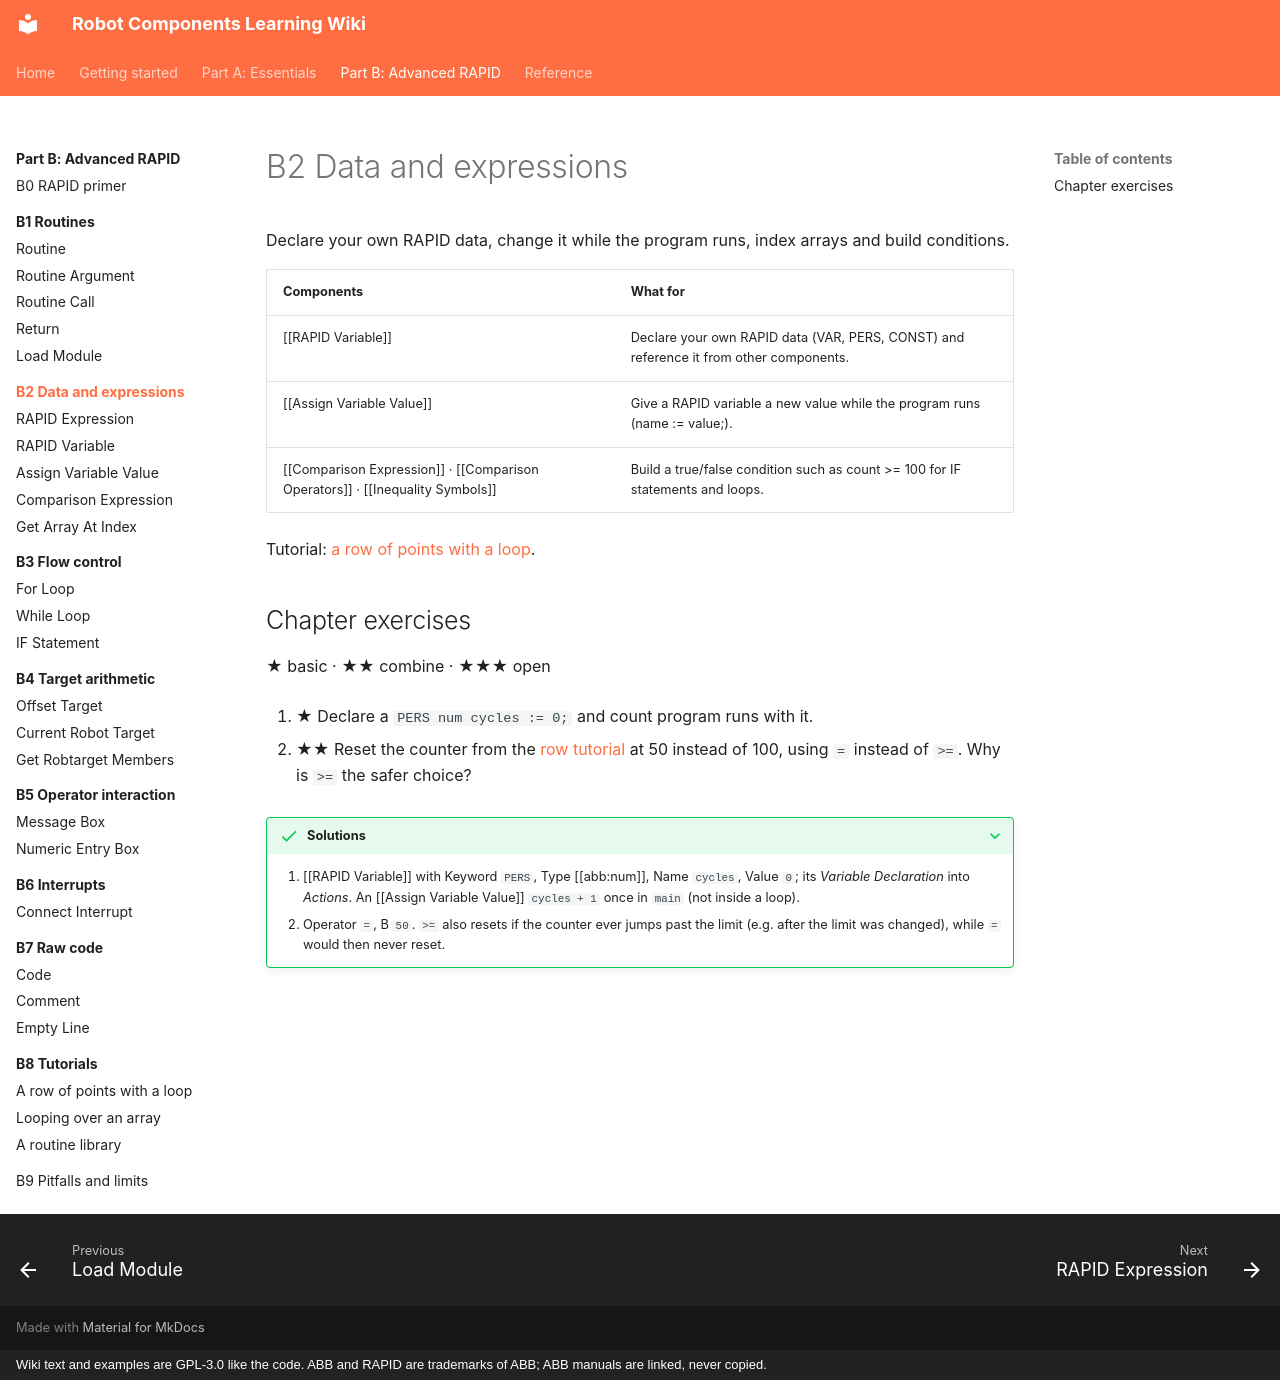

repository: jpdrude/RobotComponents · page: part-b/b2-data/index.html · generator: mkdocs · copyright: Wiki text and examples are GPL-3.0 like the code. ABB and RAPID are trademarks of ABB; ABB manuals are linked, never copied.

# B2 Data and expressions

Declare your own RAPID data, change it while the program runs, index arrays and build conditions.

| Components | What for |
|---|---|
| [[RAPID Variable]] | Declare your own RAPID data (VAR, PERS, CONST) and reference it from other components. |
| [[Assign Variable Value]] | Give a RAPID variable a new value while the program runs (name := value;). |
| [[Comparison Expression]] · [[Comparison Operators]] · [[Inequality Symbols]] | Build a true/false condition such as count >= 100 for IF statements and loops. |

Tutorial: [a row of points with a loop](../b8-tutorials/row-loop.md).

## Chapter exercises

★ basic · ★★ combine · ★★★ open

1. ★ Declare a `PERS num cycles := 0;` and count program runs with it.

2. ★★ Reset the counter from the [row tutorial](../b8-tutorials/row-loop.md) at 50 instead of 100, using `=` instead of `>=`. Why is `>=` the safer choice?

??? success "Solutions"
    1. [[RAPID Variable]] with Keyword `PERS`, Type [[abb:num]], Name `cycles`, Value `0`; its *Variable Declaration* into *Actions*. An [[Assign Variable Value]] `cycles + 1` once in `main` (not inside a loop).
    2. Operator `=`, B `50`. `>=` also resets if the counter ever jumps past the limit (e.g. after the limit was changed), while `=` would then never reset.
